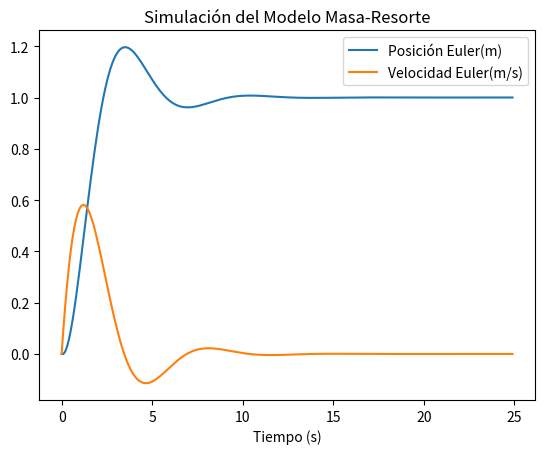

Recreate this plot in Python. (Note: this script raises an exception after producing the figure.)
import numpy as np
import matplotlib.pyplot as plt
from math import exp, sqrt, sin, cos

# Parámetros del sistema masa-resorte
m = 1  # masa
k = 1  # coeficiente de elasticidad
b = 1  # friccion
f = 1  # fuerza externa
x0 = 0.0  # posición inicial
v0 = 0.0  # velocidad inicial
t_max = 25  # tiempo de simulacion
h = 0.1  # paso de integracion

# Variables para almacenar los resultados de euler
t_values = np.arange(0, t_max, h)
v_values = []
x_values = []

# Variables para almacenar los resultados de heun
heun_v_values = []
heun_x_values = []

# Variables para almacenar los resultados analíticos
analytic_v_values = []
analytic_x_values = []

# v'(t)
def acceleration(x, v):
    return -k / m * x - b / m * v + 1 / m * f

# Metodo de integración numérica (Euler)
def euler(x, v):
    x_values.clear
    v_values.clear
    for t in t_values:
        x_values.append(x)
        v_values.append(v)
        a = acceleration(x, v)
        v_aux = v
        v += h * a
        x += h * v_aux


def heun(x, v):
    heun_x_values.clear()
    heun_v_values.clear()
    for t in t_values:
        heun_x_values.append(x)
        heun_v_values.append(v)

        a = acceleration(x, v)
        x_aux = x + h * v
        v_aux = v + h * a

        a_aux = acceleration(x_aux, v_aux)
        x += h * (v + v_aux) / 2
        v += h * (a + a_aux) / 2

# Solución analítica para k = b = m = 1, F(t) = 1 para t>= 0, x(0)=0, v(0)=0
def analytical_solution(t_values):
    x= 0
    v= 0
    analytic_x_values.clear()
    analytic_v_values.clear()
    for t in t_values:
        x = 1 - (sqrt(3) / 3) * exp(-t / 2) * sin(sqrt(3) / 2 * t) - exp(-t / 2) * cos(sqrt(3) / 2 * t)
        v = (sqrt(12) / 3) * exp(-t / 2) * sin(sqrt(3) / 2 * t)
        analytic_x_values.append(x)
        analytic_v_values.append(v)

# Graficar los resultados
def plot(t, x, v, flag):
    plt.clf()
    if flag == 0:
        plt.plot(t, x, label="Posición Euler(m)")
        plt.plot(t, v, label="Velocidad Euler(m/s)")
    else:
        plt.plot(t, x, label="Posición Heun(m)")
        plt.plot(t, v, label="Velocidad Heun(m/s)")
    plt.xlabel("Tiempo (s)")
    plt.legend()
    plt.title("Simulación del Modelo Masa-Resorte")
    if flag == 0:
        plt.savefig("img/mygraph.png")
    else:
        plt.savefig("img/mygraph2.png")

#plotea la Euler y Heun con los mismos parametros
def plot_equal(t, x, v, x1, v1):
    plt.clf()
    plt.plot(t, x, label="Posición Euler(m)")
    plt.plot(t, v, label="Velocidad Euler(m/s)")
    plt.plot(t, x1, label="Posición Heun(m)")
    plt.plot(t, v1, label="Velocidad Heun(m/s)")
    plt.xlabel("Tiempo (s)")
    plt.legend(fontsize='x-small', loc='lower right', framealpha=0.3)
    plt.title("Simulación del Modelo Masa-Resorte")
    plt.savefig("img/mygraph3.png")

#plotea la analitica y la Heun
def plot_analitic(t, x, v, x1, v1):
    plt.clf()
    plt.plot(t, x, label="Posición Heun(m)")
    plt.plot(t, v, label="Velocidad Heun(m/s)")
    plt.plot(t, x1, label="Posición Analitic(m)")
    plt.plot(t, v1, label="Velocidad Analitic(m)")
    plt.xlabel("Tiempo (s)")
    plt.legend(fontsize='x-small', loc='lower right', framealpha=0.3)
    plt.title("Simulación del Modelo Masa-Resorte")
    plt.savefig("img/mygraph2.png")


def main():
    # Inicializar las condiciones iniciales
    x = x0
    v = x0

    analytical_solution(t_values)

    euler(x, v)
    plot(t_values, x_values, v_values, 0)

    heun(x, v)
    plot(t_values, heun_x_values, heun_v_values, 1)

    plot_equal(
        t_values, x_values, v_values, heun_x_values, heun_v_values
    )

    plot_analitic(t_values, heun_x_values,heun_v_values,analytic_x_values,analytic_v_values)


if __name__ == "__main__":
    main()
